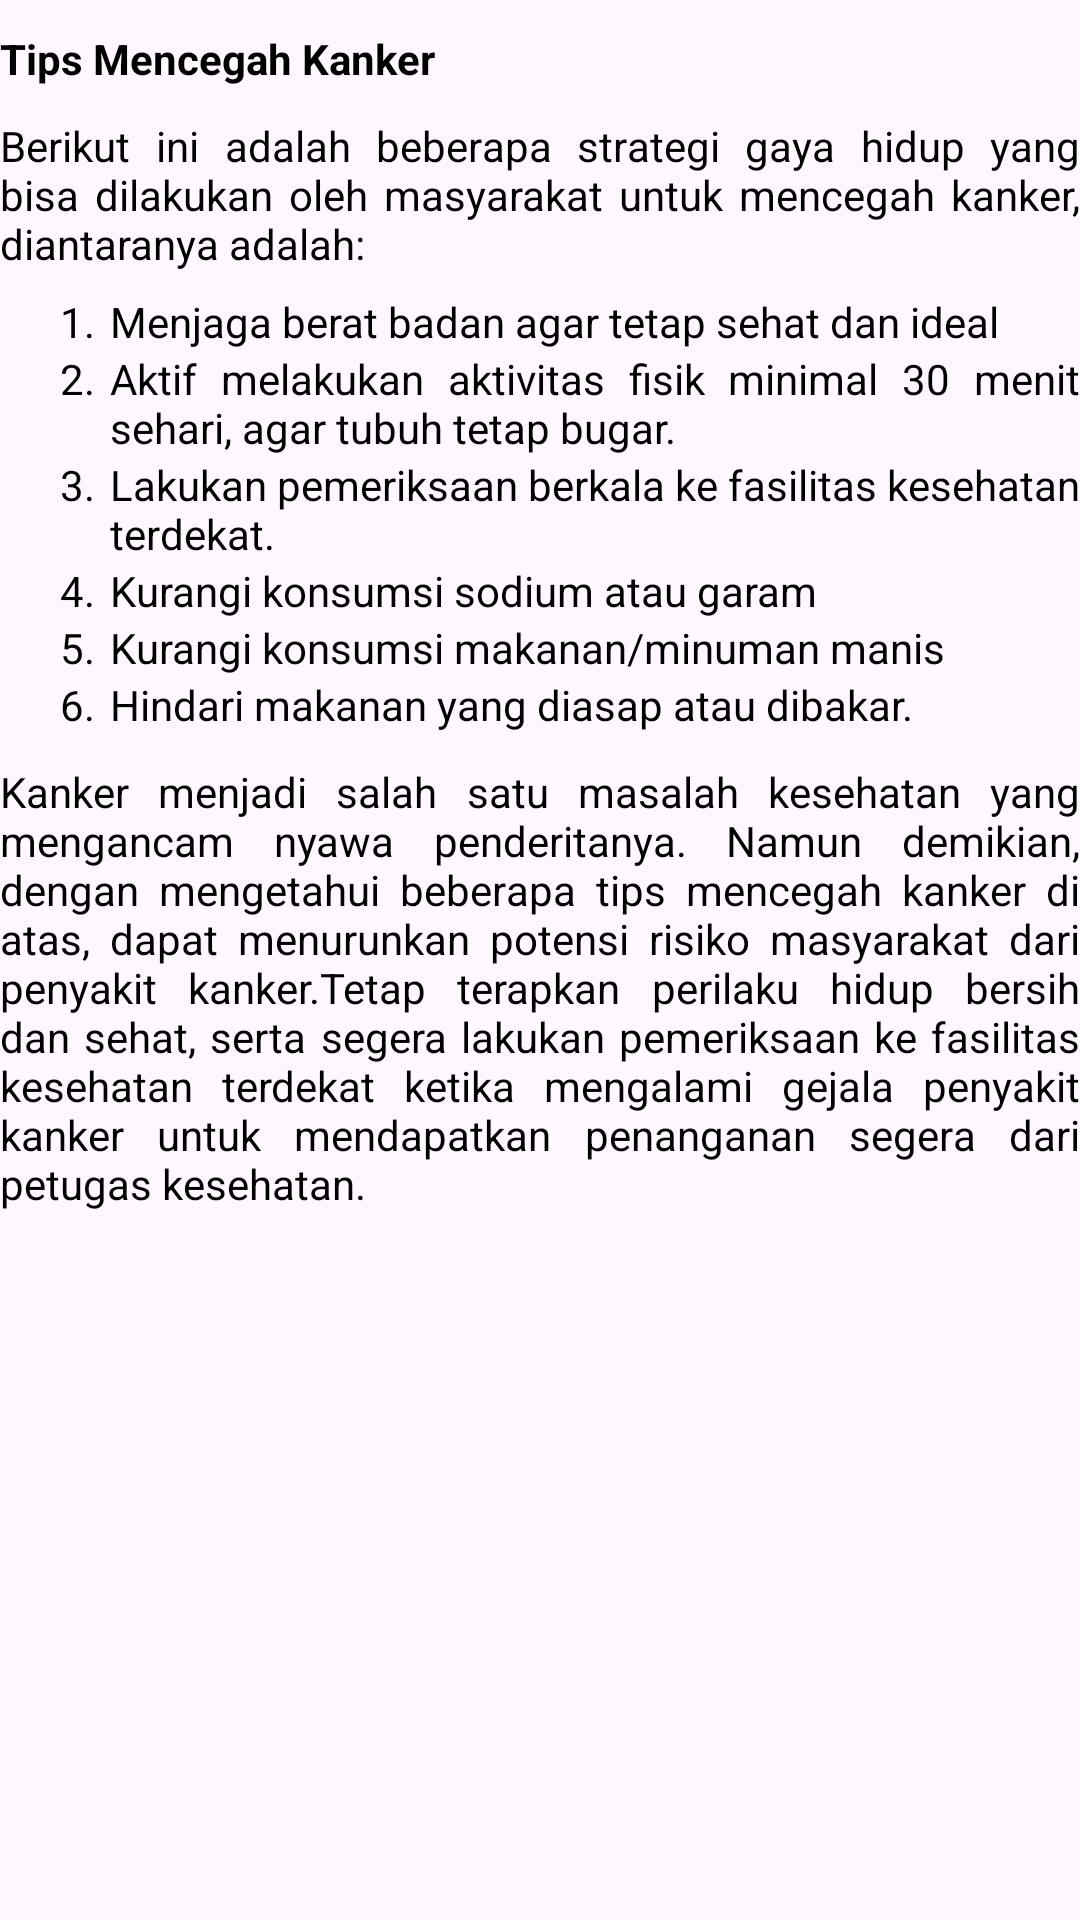

The Android layout XML behind this screen, and the referenced resources:
<!-- AndroidManifest.xml: application theme Theme.Asclepius -->
<!-- res/layout/tips_menghindari_kanker.xml -->
<?xml version="1.0" encoding="utf-8"?>
<LinearLayout xmlns:android="http://schemas.android.com/apk/res/android"
    android:layout_width="match_parent"
    android:layout_height="match_parent"
    android:orientation="vertical">
    <TextView
        android:layout_marginTop="10dp"
        android:layout_width="match_parent"
        android:layout_height="wrap_content"
        android:textSize="14sp"
        android:textStyle="bold"
        android:text="@string/title_tips_hindari_cancer"
        android:justificationMode="inter_word"
        style="@style/TEXT"/>

    <TextView
        android:layout_width="match_parent"
        android:layout_height="wrap_content"
        android:textSize="14sp"
        android:text="@string/title_tips_hindari_cancer_1"
        android:justificationMode="inter_word"
        android:layout_marginTop="10dp"
        style="@style/TEXT"/>

    <LinearLayout
        android:layout_width="match_parent"
        android:layout_height="wrap_content"
        android:orientation="horizontal"
        android:layout_marginLeft="20dp"
        android:layout_marginTop="7dp">
        <TextView
            android:layout_width="wrap_content"
            android:layout_height="wrap_content"
            android:textSize="14sp"
            android:text="1."
            android:justificationMode="inter_word"
            style="@style/TEXT"/>
        <TextView
            android:layout_marginLeft="5dp"
            android:layout_width="wrap_content"
            android:layout_height="wrap_content"
            android:textSize="14sp"
            android:text="Menjaga berat badan agar tetap sehat dan ideal"
            android:justificationMode="inter_word"
            style="@style/TEXT"/>
    </LinearLayout>
    <LinearLayout
        android:layout_width="match_parent"
        android:layout_height="wrap_content"
        android:orientation="horizontal"
        android:layout_marginLeft="20dp">
        <TextView
            android:layout_width="wrap_content"
            android:layout_height="wrap_content"
            android:textSize="14sp"
            android:text="2."
            android:justificationMode="inter_word"
            style="@style/TEXT"/>
        <TextView
            android:layout_marginLeft="5dp"
            android:layout_width="wrap_content"
            android:layout_height="wrap_content"
            android:textSize="14sp"
            android:text="Aktif melakukan aktivitas fisik minimal 30 menit sehari, agar tubuh tetap bugar."
            android:justificationMode="inter_word"
            style="@style/TEXT"/>
    </LinearLayout>
    <LinearLayout
        android:layout_width="match_parent"
        android:layout_height="wrap_content"
        android:orientation="horizontal"
        android:layout_marginLeft="20dp">
        <TextView
            android:layout_width="wrap_content"
            android:layout_height="wrap_content"
            android:textSize="14sp"
            android:text="3."
            android:justificationMode="inter_word"
            style="@style/TEXT"/>
        <TextView
            android:layout_marginLeft="5dp"
            android:layout_width="wrap_content"
            android:layout_height="wrap_content"
            android:textSize="14sp"
            android:text="Lakukan pemeriksaan berkala ke fasilitas kesehatan terdekat."
            android:justificationMode="inter_word"
            style="@style/TEXT"/>
    </LinearLayout>
    <LinearLayout
        android:layout_width="match_parent"
        android:layout_height="wrap_content"
        android:orientation="horizontal"
        android:layout_marginLeft="20dp">
        <TextView
            android:layout_width="wrap_content"
            android:layout_height="wrap_content"
            android:textSize="14sp"
            android:text="4."
            android:justificationMode="inter_word"
            style="@style/TEXT"/>
        <TextView
            android:layout_marginLeft="5dp"
            android:layout_width="wrap_content"
            android:layout_height="wrap_content"
            android:textSize="14sp"
            android:text="Kurangi konsumsi sodium atau garam"
            android:justificationMode="inter_word"
            style="@style/TEXT"/>
    </LinearLayout>
    <LinearLayout
        android:layout_width="match_parent"
        android:layout_height="wrap_content"
        android:orientation="horizontal"
        android:layout_marginLeft="20dp">
        <TextView
            android:layout_width="wrap_content"
            android:layout_height="wrap_content"
            android:textSize="14sp"
            android:text="5."
            android:justificationMode="inter_word"
            style="@style/TEXT"/>
        <TextView
            android:layout_marginLeft="5dp"
            android:layout_width="wrap_content"
            android:layout_height="wrap_content"
            android:textSize="14sp"
            android:text="Kurangi konsumsi makanan/minuman manis"
            android:justificationMode="inter_word"
            style="@style/TEXT"/>
    </LinearLayout>
    <LinearLayout
        android:layout_width="match_parent"
        android:layout_height="wrap_content"
        android:orientation="horizontal"
        android:layout_marginLeft="20dp">
        <TextView
            android:layout_width="wrap_content"
            android:layout_height="wrap_content"
            android:textSize="14sp"
            android:text="6."
            android:justificationMode="inter_word"
            style="@style/TEXT"/>
        <TextView
            android:layout_marginLeft="5dp"
            android:layout_width="wrap_content"
            android:layout_height="wrap_content"
            android:textSize="14sp"
            android:text="Hindari makanan yang diasap atau dibakar."
            android:justificationMode="inter_word"
            style="@style/TEXT"/>
    </LinearLayout>

    <TextView
        android:layout_width="match_parent"
        android:layout_height="wrap_content"
        android:textSize="14sp"
        android:text="@string/title_tips_hindari_cancer_2"
        android:justificationMode="inter_word"
        android:layout_marginTop="10dp"
        style="@style/TEXT"/>


</LinearLayout>
<!-- resources referenced by this layout -->
<resources>
  <string name="title_tips_hindari_cancer">Tips Mencegah Kanker</string>
  <string name="title_tips_hindari_cancer_1">Berikut ini adalah beberapa strategi gaya hidup yang bisa dilakukan oleh masyarakat untuk mencegah kanker, diantaranya adalah:</string>
  <string name="title_tips_hindari_cancer_2">Kanker menjadi salah satu masalah kesehatan yang mengancam nyawa penderitanya. Namun demikian, dengan mengetahui beberapa tips mencegah kanker di atas, dapat menurunkan potensi risiko masyarakat dari penyakit kanker.Tetap terapkan perilaku hidup bersih dan sehat, serta segera lakukan pemeriksaan ke fasilitas kesehatan terdekat ketika mengalami gejala penyakit kanker untuk mendapatkan penanganan segera dari petugas kesehatan.</string>
  <style name="TEXT">
          <item name="android:textColor">@color/black</item>
      </style>
  <style name="Theme.Asclepius" parent="Base.Theme.Asclepius">
          <item name="colorPrimary">@color/colorPrimary</item>
          <item name="colorPrimaryDark">@color/colorPrimaryDark</item>
          <item name="colorAccent">@color/colorAccent</item>
          
          <item name="android:windowActionBarOverlay">true</item>
          <item name="windowActionBarOverlay">true</item>
      </style>
  <color name="black">#FF000000</color>
  <style name="Base.Theme.Asclepius" parent="Theme.Material3.DayNight.NoActionBar">
          
          
      </style>
  <color name="colorPrimary">#2623d3</color>
  <color name="colorPrimaryDark">#2623d3</color>
  <color name="colorAccent">#2623d3</color>
</resources>
